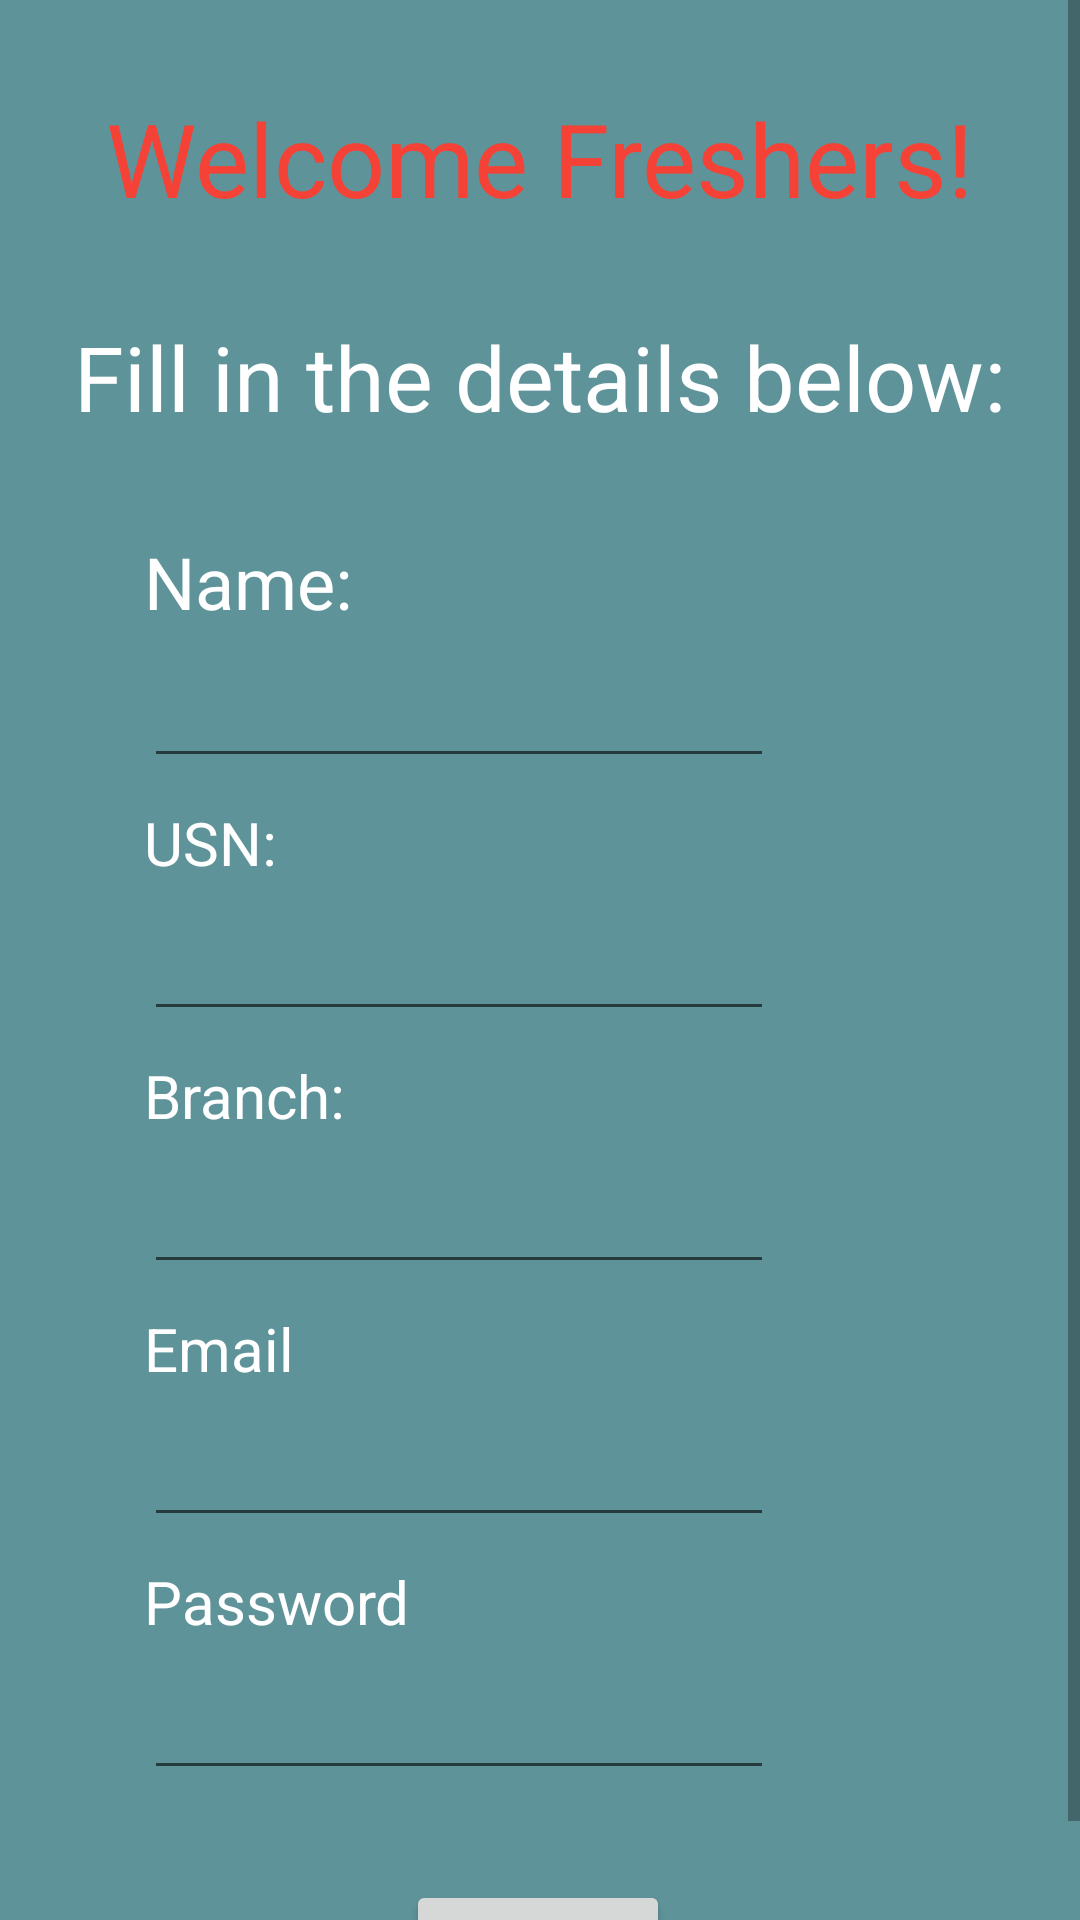

Reconstruct the res/layout file that produces this screen, plus the resources it refers to.
<!-- AndroidManifest.xml: application theme Theme.InductionApp -->
<!-- res/layout/activity_register.xml -->
<?xml version="1.0" encoding="utf-8"?>
<ScrollView
    xmlns:android = "http://schemas.android.com/apk/res/android"
    xmlns:app="http://schemas.android.com/apk/res-auto"
    xmlns:tools="http://schemas.android.com/tools"
    android:layout_width="match_parent"
    android:layout_height="match_parent"
    android:fillViewport="true"
    tools:context=".RegisterActivity">

<androidx.constraintlayout.widget.ConstraintLayout
    android:layout_width="match_parent"
    android:layout_height="match_parent"
    android:background="#5F939A"
    tools:context=".RegisterActivity">

    <TextView
        android:id="@+id/textView"
        android:layout_width="wrap_content"
        android:layout_height="wrap_content"
        android:layout_marginTop="20dp"
        android:text="Welcome Freshers!"
        android:textColor="#F44336"
        android:textSize="34sp"
        app:layout_constraintEnd_toEndOf="parent"
        app:layout_constraintStart_toStartOf="parent"
        app:layout_constraintTop_toBottomOf="@+id/imageView5" />

    <TextView
        android:id="@+id/textView2"
        android:layout_width="wrap_content"
        android:layout_height="wrap_content"
        android:layout_marginTop="30dp"
        android:text="Fill in the details below:"
        android:textColor="@color/white"
        android:textSize="30sp"
        app:layout_constraintEnd_toEndOf="parent"
        app:layout_constraintStart_toStartOf="parent"
        app:layout_constraintTop_toBottomOf="@+id/textView" />

    <TextView
        android:id="@+id/textView4"
        android:layout_width="wrap_content"
        android:layout_height="wrap_content"
        android:layout_marginStart="48dp"
        android:layout_marginLeft="48dp"
        android:layout_marginTop="32dp"
        android:text="Name:"
        android:textColor="@color/white"
        android:textSize="24sp"
        app:layout_constraintStart_toStartOf="parent"
        app:layout_constraintTop_toBottomOf="@+id/textView2" />

    <EditText
        android:id="@+id/username"
        android:layout_width="wrap_content"
        android:layout_height="wrap_content"
        android:layout_marginStart="48dp"
        android:layout_marginLeft="48dp"
        android:layout_marginTop="8dp"
        android:ems="10"
        android:inputType="textPersonName"
        app:layout_constraintStart_toStartOf="parent"
        app:layout_constraintTop_toBottomOf="@+id/textView4" />

    <TextView
        android:id="@+id/textView5"
        android:layout_width="wrap_content"
        android:layout_height="wrap_content"
        android:layout_marginStart="48dp"
        android:layout_marginLeft="48dp"
        android:layout_marginTop="8dp"
        android:text="USN:"
        android:textColor="@color/white"
        android:textSize="20sp"
        app:layout_constraintStart_toStartOf="parent"
        app:layout_constraintTop_toBottomOf="@+id/username" />

    <EditText
        android:id="@+id/userusn"
        android:layout_width="wrap_content"
        android:layout_height="wrap_content"
        android:layout_marginStart="48dp"
        android:layout_marginLeft="48dp"
        android:layout_marginTop="8dp"
        android:ems="10"
        android:inputType="textPersonName"
        app:layout_constraintStart_toStartOf="parent"
        app:layout_constraintTop_toBottomOf="@+id/textView5" />

    <TextView
        android:id="@+id/textView6"
        android:layout_width="wrap_content"
        android:layout_height="wrap_content"
        android:layout_marginStart="48dp"
        android:layout_marginLeft="48dp"
        android:layout_marginTop="8dp"
        android:text="Branch:"
        android:textColor="@color/white"
        android:textSize="20sp"
        app:layout_constraintStart_toStartOf="parent"
        app:layout_constraintTop_toBottomOf="@+id/userusn" />

    <Button
        android:id="@+id/register_button"
        android:layout_width="wrap_content"
        android:layout_height="wrap_content"
        android:layout_marginTop="30dp"
        android:text="register"
        app:layout_constraintEnd_toEndOf="parent"
        app:layout_constraintHorizontal_bias="0.498"
        app:layout_constraintStart_toStartOf="parent"
        app:layout_constraintTop_toBottomOf="@+id/userPassword" />

    <EditText
        android:id="@+id/userbranch"
        android:layout_width="wrap_content"
        android:layout_height="wrap_content"
        android:layout_marginStart="48dp"
        android:layout_marginLeft="48dp"
        android:layout_marginTop="8dp"
        android:ems="10"
        android:inputType="textPersonName"
        app:layout_constraintStart_toStartOf="parent"
        app:layout_constraintTop_toBottomOf="@+id/textView6" />

    <TextView
        android:id="@+id/textView9"
        android:layout_width="wrap_content"
        android:layout_height="wrap_content"
        android:layout_marginStart="48dp"
        android:layout_marginLeft="48dp"
        android:layout_marginTop="8dp"
        android:text="Email"
        android:textColor="@color/white"
        android:textSize="20sp"
        app:layout_constraintStart_toStartOf="parent"
        app:layout_constraintTop_toBottomOf="@+id/userbranch" />

    <EditText
        android:id="@+id/userEmail"
        android:layout_width="wrap_content"
        android:layout_height="wrap_content"
        android:layout_marginStart="48dp"
        android:layout_marginLeft="48dp"
        android:layout_marginTop="8dp"
        android:ems="10"
        android:inputType="textPersonName"
        app:layout_constraintStart_toStartOf="parent"
        app:layout_constraintTop_toBottomOf="@+id/textView9" />

    <TextView
        android:id="@+id/textView11"
        android:layout_width="wrap_content"
        android:layout_height="wrap_content"
        android:layout_marginStart="48dp"
        android:layout_marginLeft="48dp"
        android:layout_marginTop="8dp"
        android:text="Password"
        android:textColor="@color/white"
        android:textSize="20sp"
        app:layout_constraintStart_toStartOf="parent"
        app:layout_constraintTop_toBottomOf="@+id/userEmail" />

    <EditText
        android:id="@+id/userPassword"
        android:layout_width="wrap_content"
        android:layout_height="wrap_content"
        android:layout_marginStart="48dp"
        android:layout_marginLeft="48dp"
        android:layout_marginTop="8dp"
        android:ems="10"
        android:inputType="textPersonName"
        app:layout_constraintStart_toStartOf="parent"
        app:layout_constraintTop_toBottomOf="@+id/textView11" />

    <ImageView
        android:id="@+id/imageView5"
        android:layout_width="wrap_content"
        android:layout_height="wrap_content"
        android:layout_marginTop="10dp"
        app:layout_constraintEnd_toEndOf="parent"
        app:layout_constraintStart_toStartOf="parent"
        app:layout_constraintTop_toTopOf="parent"
        app:srcCompat="@drawable/jssate" />

</androidx.constraintlayout.widget.ConstraintLayout>

</ScrollView>
<!-- resources referenced by this layout -->
<resources>
  <style name="Theme.InductionApp" parent="Theme.MaterialComponents.DayNight.DarkActionBar">
          
          <item name="colorPrimary">@color/purple_500</item>
          <item name="colorPrimaryVariant">@color/purple_700</item>
          <item name="colorOnPrimary">@color/white</item>
          
          <item name="colorSecondary">@color/teal_200</item>
          <item name="colorSecondaryVariant">@color/teal_700</item>
          <item name="colorOnSecondary">@color/black</item>
          
          <item name="android:statusBarColor" tools:targetApi="l">?attr/colorPrimaryVariant</item>
          
      </style>
  <!-- not gathered from this repository: default colours our renderer supplied (Android Studio template values) -->
  <color name="purple_500">#FF6200EE</color>
  <color name="purple_700">#FF3700B3</color>
  <color name="teal_200">#FF03DAC5</color>
  <color name="teal_700">#FF018786</color>
  <color name="black">#FF000000</color>
  <color name="white">#FFFFFFFF</color>
</resources>
